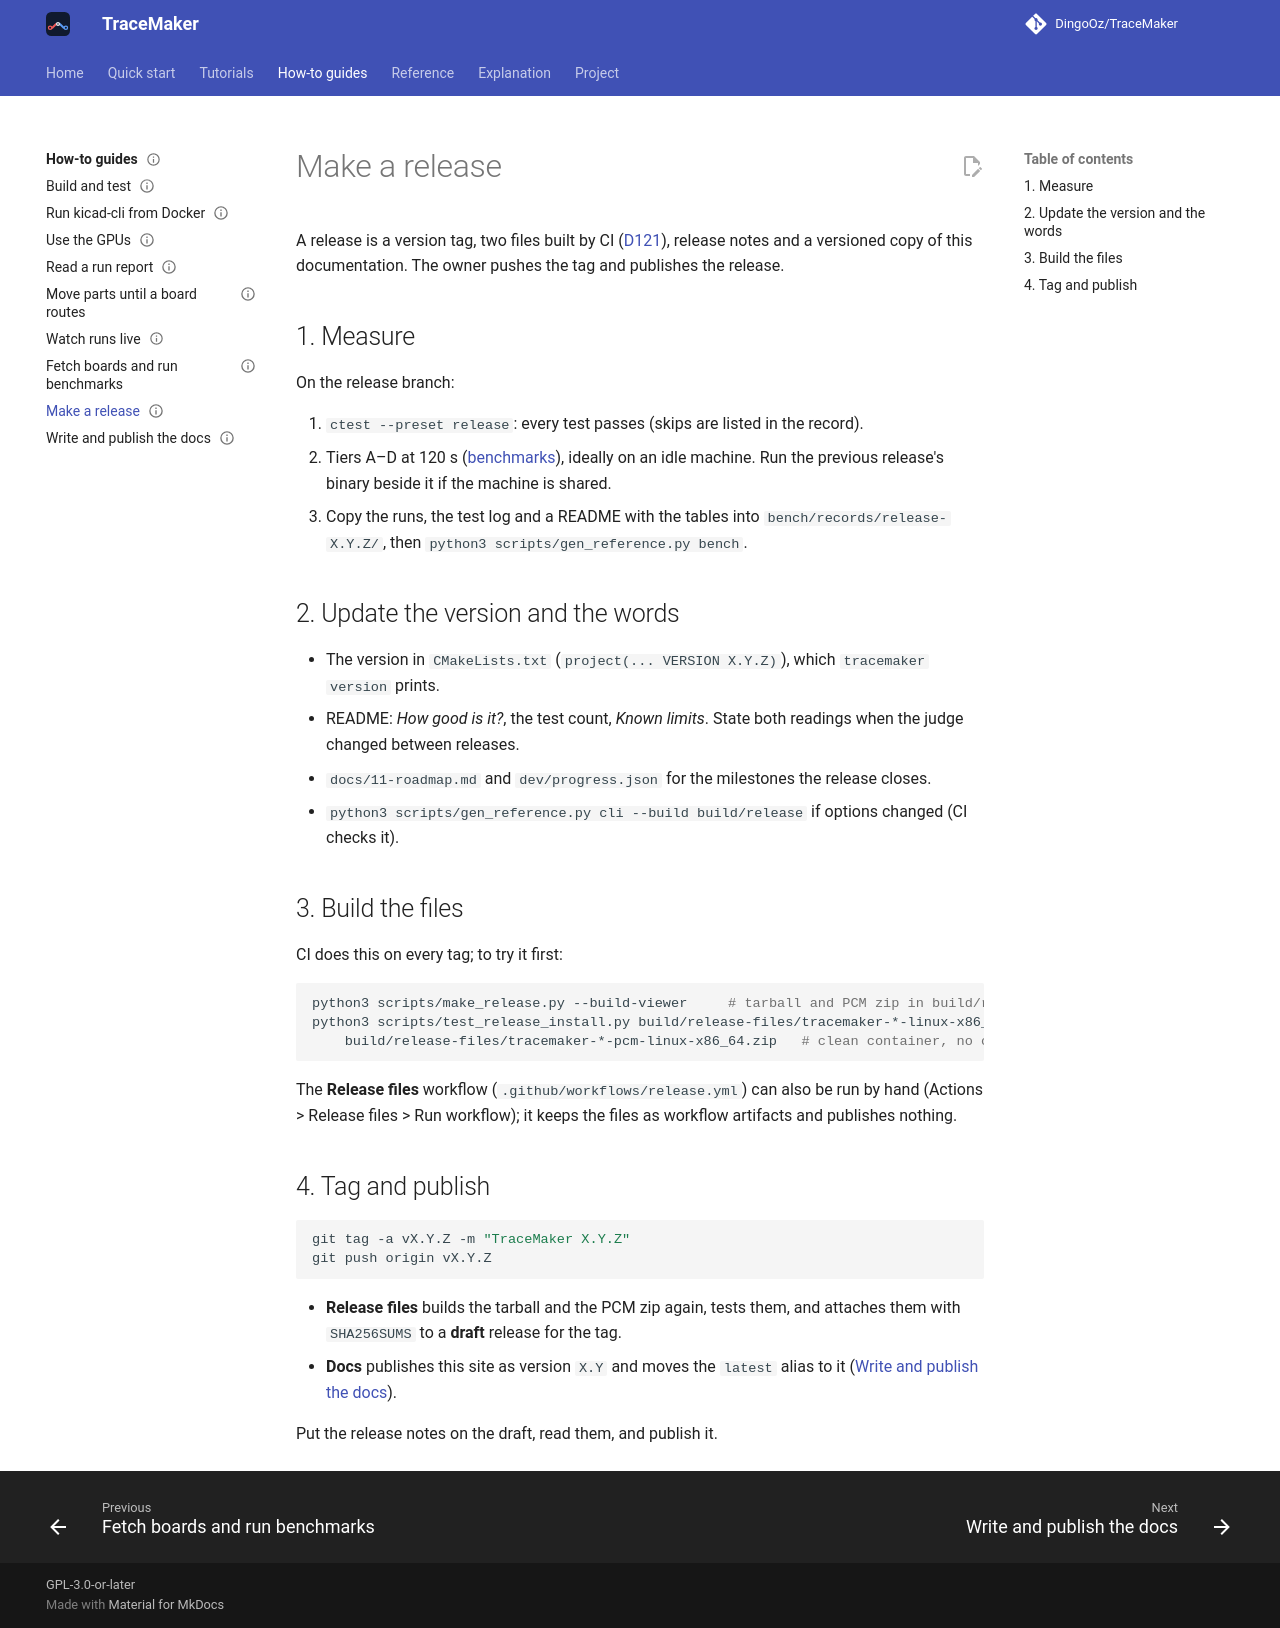

repository: DingoOz/TraceMaker · page: dev/how-to/release/index.html · generator: mkdocs

---
status: current
code: [scripts/make_release.py, scripts/make_pcm_package.py, scripts/test_release_install.py, .github/workflows/release.yml, .github/workflows/docs.yml]
---

# Make a release

A release is a version tag, two files built by CI ([D121](../decisions/D121.md)), release notes and a versioned
copy of this documentation. The owner pushes the tag and publishes the release.

## 1. Measure

On the release branch:

1. `ctest --preset release`: every test passes (skips are listed in the record).
2. Tiers A–D at 120 s ([benchmarks](benchmarks.md#tiers-ad-release-numbers)), ideally on an idle machine. Run the
   previous release's binary beside it if the machine is shared.
3. Copy the runs, the test log and a README with the tables into `bench/records/release-X.Y.Z/`, then
   `python3 scripts/gen_reference.py bench`.

## 2. Update the version and the words

- The version in `CMakeLists.txt` (`project(... VERSION X.Y.Z)`), which `tracemaker version` prints.
- README: *How good is it?*, the test count, *Known limits*. State both readings when the judge changed between
  releases.
- `docs/11-roadmap.md` and `dev/progress.json` for the milestones the release closes.
- `python3 scripts/gen_reference.py cli --build build/release` if options changed (CI checks it).

## 3. Build the files

CI does this on every tag; to try it first:

```bash
python3 scripts/make_release.py --build-viewer     # tarball and PCM zip in build/release-files/
python3 scripts/test_release_install.py build/release-files/tracemaker-*-linux-x86_64.tar.gz \
    build/release-files/tracemaker-*-pcm-linux-x86_64.zip   # clean container, no compiler: routes the example board
```

The **Release files** workflow (`.github/workflows/release.yml`) can also be run by hand (Actions > Release files >
Run workflow); it keeps the files as workflow artifacts and publishes nothing.

## 4. Tag and publish

```bash
git tag -a vX.Y.Z -m "TraceMaker X.Y.Z"
git push origin vX.Y.Z
```

- **Release files** builds the tarball and the PCM zip again, tests them, and attaches them with `SHA256SUMS` to a
  **draft** release for the tag.
- **Docs** publishes this site as version `X.Y` and moves the `latest` alias to it
  ([Write and publish the docs](docs.md#publishing)).

Put the release notes on the draft, read them, and publish it.
